Labelled photos from "Augmentation", an image-classification folder in Priyanah/Cervical-Cancer-Using-Machine-Learning. The possible labels are: carcinoma in situ, light dysplastic, moderate dysplastic, normal columnar, normal intermediate, normal superficial, severe dysplastic.

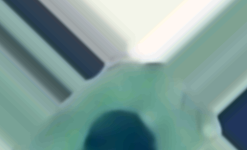
Label: light dysplastic

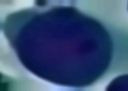
Label: carcinoma in situ

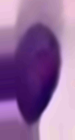
Label: severe dysplastic

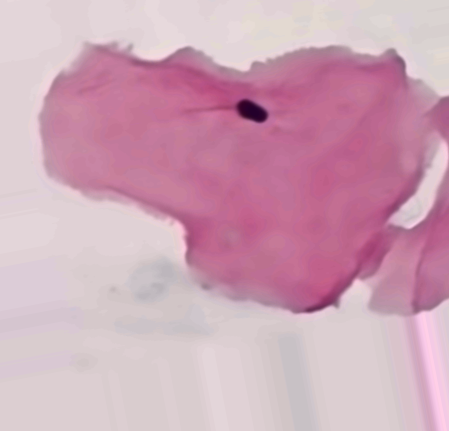
Label: normal superficial

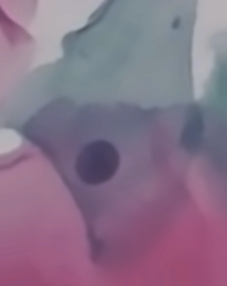
Label: normal intermediate

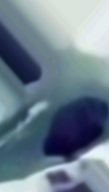
Label: moderate dysplastic
